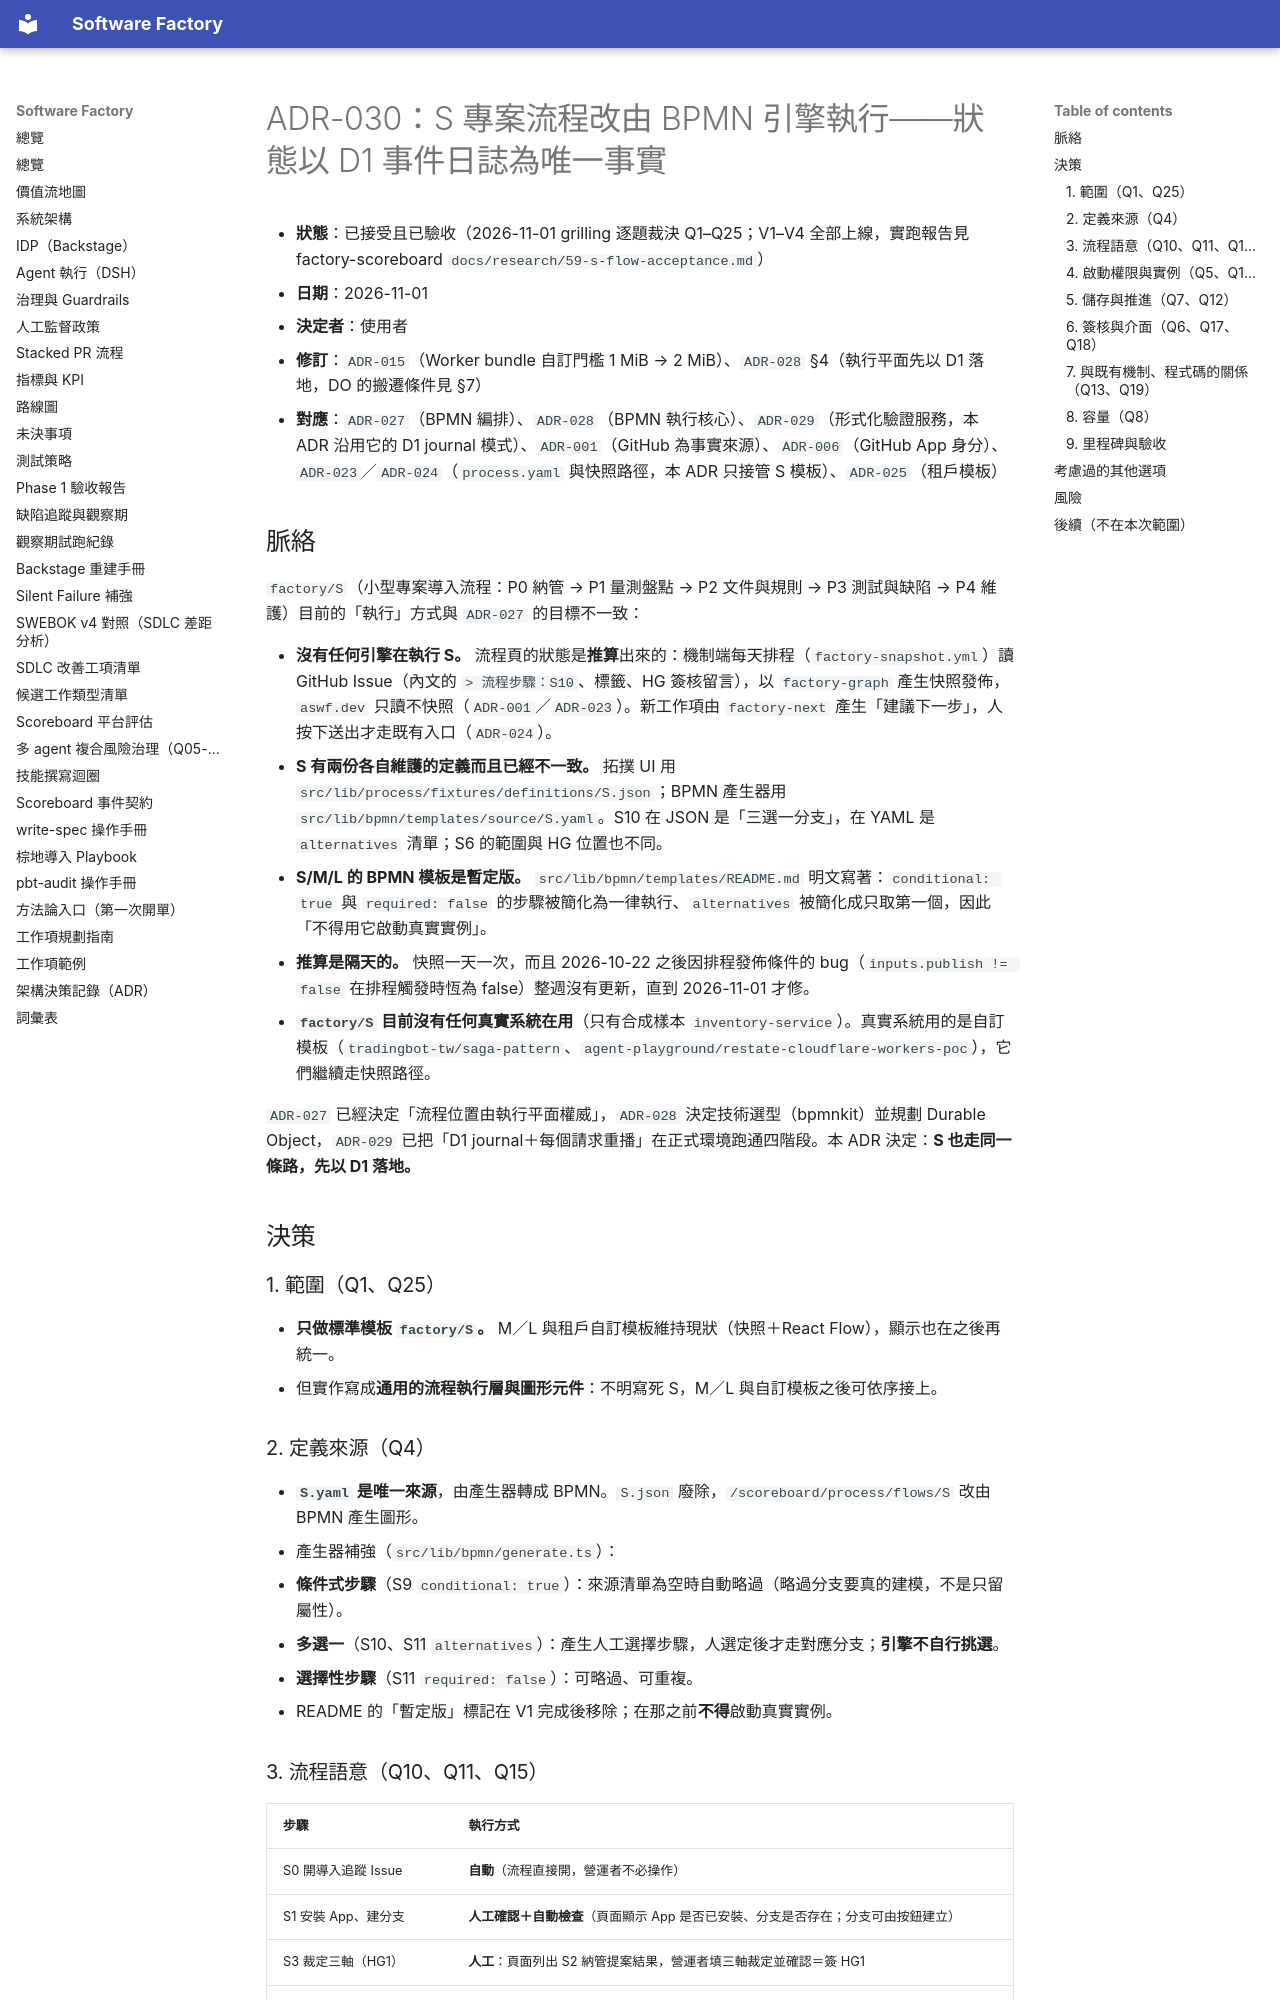

repository: aswf-dev/software_factory · page: ADR/030-s-flow-bpmn-execution/index.html · generator: mkdocs

# ADR-030：S 專案流程改由 BPMN 引擎執行——狀態以 D1 事件日誌為唯一事實

- **狀態**：已接受且已驗收（2026-11-01 grilling 逐題裁決 Q1–Q25；V1–V4 全部上線，實跑報告見 factory-scoreboard `docs/research/59-s-flow-acceptance.md`）
- **日期**：2026-11-01
- **決定者**：使用者
- **修訂**：`ADR-015`（Worker bundle 自訂門檻 1 MiB → 2 MiB）、`ADR-028` §4（執行平面先以 D1 落地，DO 的搬遷條件見 §7）
- **對應**：`ADR-027`（BPMN 編排）、`ADR-028`（BPMN 執行核心）、`ADR-029`（形式化驗證服務，本 ADR 沿用它的 D1 journal 模式）、`ADR-001`（GitHub 為事實來源）、`ADR-006`（GitHub App 身分）、`ADR-023`／`ADR-024`（`process.yaml` 與快照路徑，本 ADR 只接管 S 模板）、`ADR-025`（租戶模板）

## 脈絡

`factory/S`（小型專案導入流程：P0 納管 → P1 量測盤點 → P2 文件與規則 → P3 測試與缺陷 → P4 維護）目前的「執行」方式與 `ADR-027` 的目標不一致：

- **沒有任何引擎在執行 S。** 流程頁的狀態是**推算**出來的：機制端每天排程（`factory-snapshot.yml`）讀 GitHub Issue（內文的 `> 流程步驟：S10`、標籤、HG 簽核留言），以 `factory-graph` 產生快照發佈，`aswf.dev` 只讀不快照（`ADR-001`／`ADR-023`）。新工作項由 `factory-next` 產生「建議下一步」，人按下送出才走既有入口（`ADR-024`）。
- **S 有兩份各自維護的定義而且已經不一致。** 拓撲 UI 用 `src/lib/process/fixtures/definitions/S.json`；BPMN 產生器用 `src/lib/bpmn/templates/source/S.yaml`。S10 在 JSON 是「三選一分支」，在 YAML 是 `alternatives` 清單；S6 的範圍與 HG 位置也不同。
- **S/M/L 的 BPMN 模板是暫定版。** `src/lib/bpmn/templates/README.md` 明文寫著：`conditional: true` 與 `required: false` 的步驟被簡化為一律執行、`alternatives` 被簡化成只取第一個，因此「不得用它啟動真實實例」。
- **推算是隔天的。** 快照一天一次，而且 2026-10-22 之後因排程發佈條件的 bug（`inputs.publish != false` 在排程觸發時恆為 false）整週沒有更新，直到 2026-11-01 才修。
- **`factory/S` 目前沒有任何真實系統在用**（只有合成樣本 `inventory-service`）。真實系統用的是自訂模板（`tradingbot-tw/saga-pattern`、`agent-playground/restate-cloudflare-workers-poc`），它們繼續走快照路徑。

`ADR-027` 已經決定「流程位置由執行平面權威」，`ADR-028` 決定技術選型（bpmnkit）並規劃 Durable Object，`ADR-029` 已把「D1 journal＋每個請求重播」在正式環境跑通四階段。本 ADR 決定：**S 也走同一條路，先以 D1 落地。**

## 決策

### 1. 範圍（Q1、Q25）

- **只做標準模板 `factory/S`。** M／L 與租戶自訂模板維持現狀（快照＋React Flow），顯示也在之後再統一。
- 但實作寫成**通用的流程執行層與圖形元件**：不明寫死 S，M／L 與自訂模板之後可依序接上。

### 2. 定義來源（Q4）

- **`S.yaml` 是唯一來源**，由產生器轉成 BPMN。`S.json` 廢除，`/scoreboard/process/flows/S` 改由 BPMN 產生圖形。
- 產生器補強（`src/lib/bpmn/generate.ts`）：
  - **條件式步驟**（S9 `conditional: true`）：來源清單為空時自動略過（略過分支要真的建模，不是只留屬性）。
  - **多選一**（S10、S11 `alternatives`）：產生人工選擇步驟，人選定後才走對應分支；**引擎不自行挑選**。
  - **選擇性步驟**（S11 `required: false`）：可略過、可重複。
- README 的「暫定版」標記在 V1 完成後移除；在那之前**不得**啟動真實實例。
